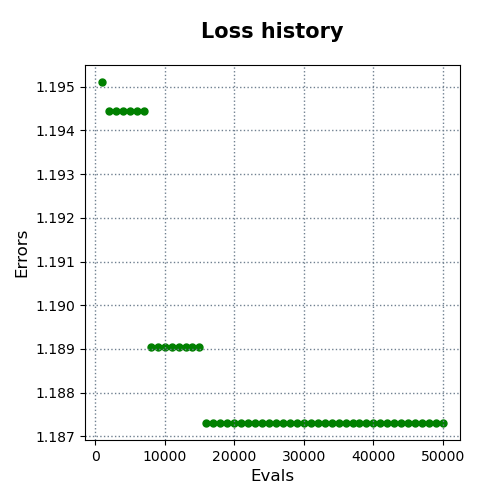

The data file committed next to this chart (first rows):
evals, errors
1000, 1.195
2000, 1.194
3000, 1.194
4000, 1.194
5000, 1.194
6000, 1.194
7000, 1.194
8000, 1.189
9000, 1.189
10000, 1.189
11000, 1.189
12000, 1.189
13000, 1.189
14000, 1.189
15000, 1.189
16000, 1.187
17000, 1.187
18000, 1.187
19000, 1.187
20000, 1.187
21000, 1.187
22000, 1.187
23000, 1.187
24000, 1.187
25000, 1.187
26000, 1.187
27000, 1.187
28000, 1.187
29000, 1.187
30000, 1.187
31000, 1.187
32000, 1.187
33000, 1.187
34000, 1.187
35000, 1.187
36000, 1.187
37000, 1.187
38000, 1.187
39000, 1.187
40000, 1.187
41000, 1.187
42000, 1.187
43000, 1.187
44000, 1.187
45000, 1.187
46000, 1.187
47000, 1.187
48000, 1.187
49000, 1.187
50000, 1.187
